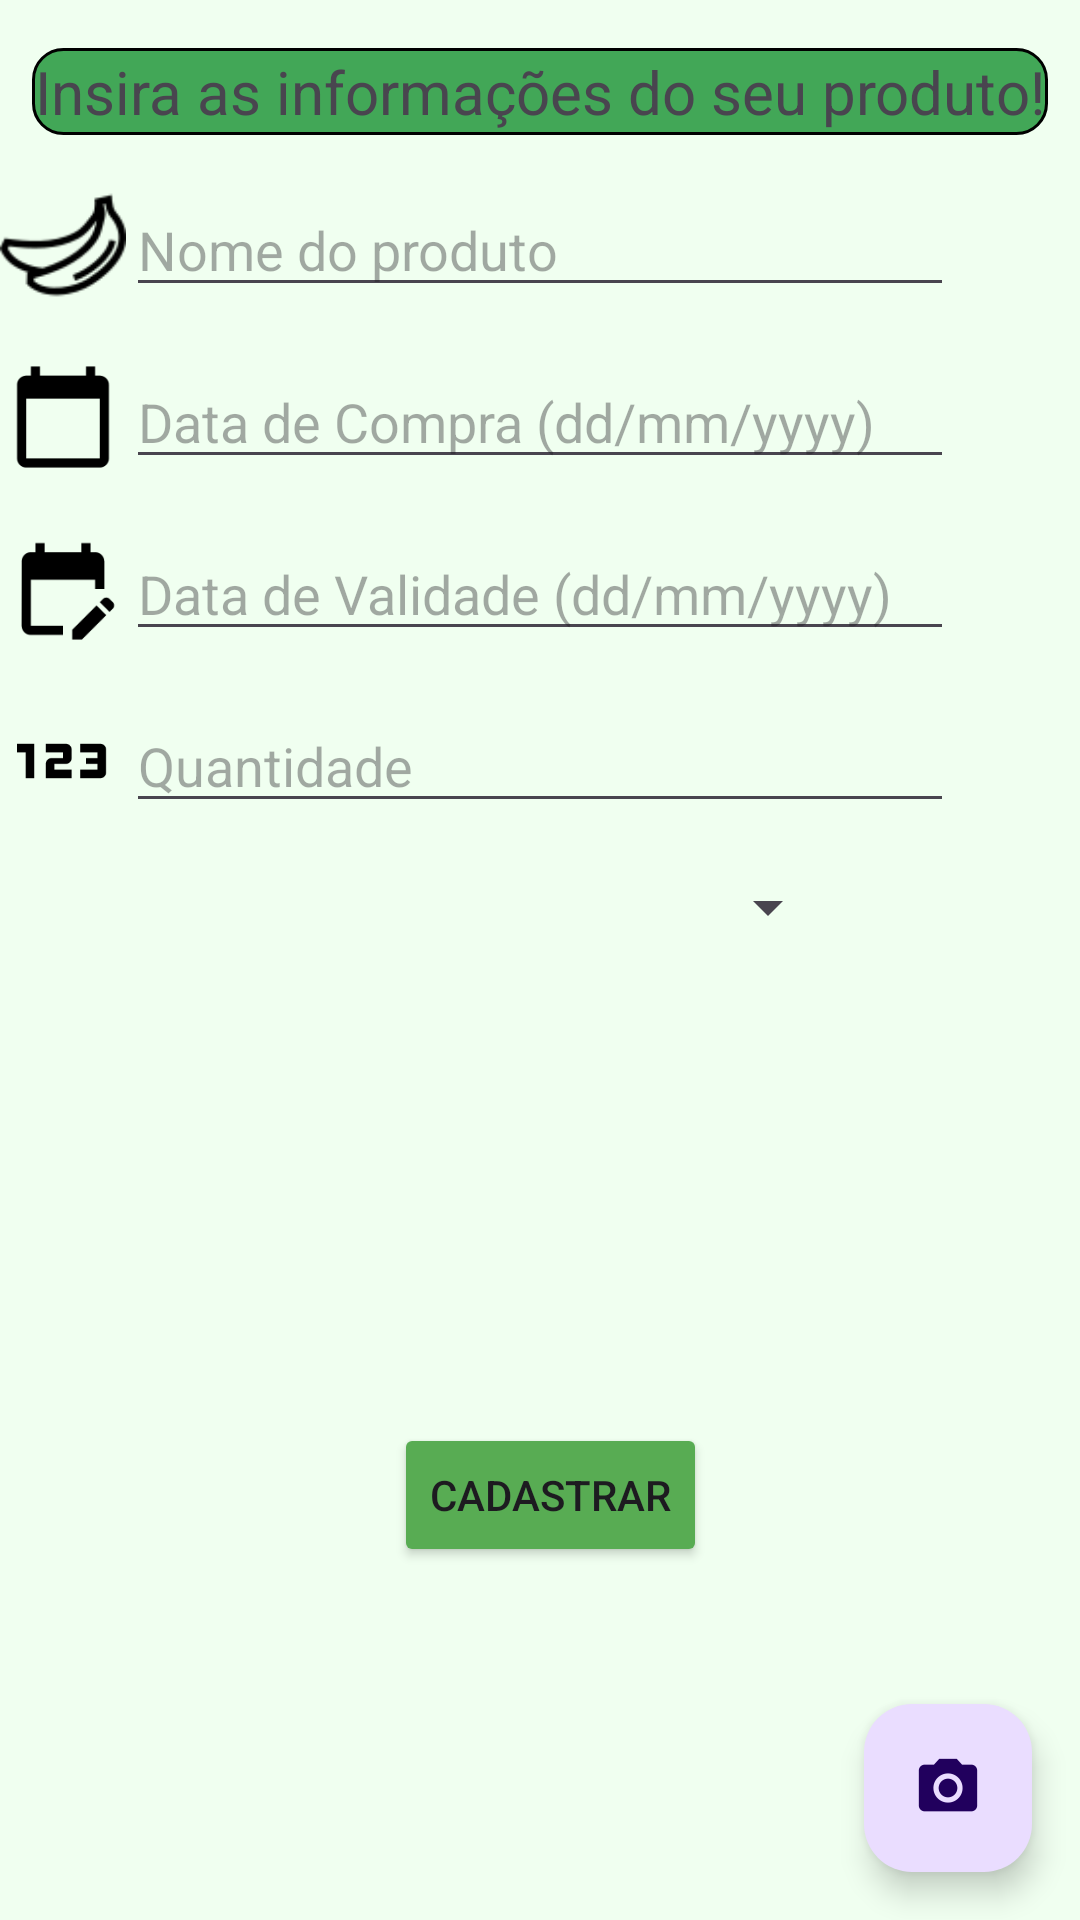

Here is an Android app screen rendered from its layout file. Give the layout XML and the strings, colors and styles it references.
<!-- AndroidManifest.xml: application theme Theme.Despensa -->
<!-- res/layout/activity_product_registration.xml -->
<?xml version="1.0" encoding="utf-8"?>
<androidx.constraintlayout.widget.ConstraintLayout xmlns:android="http://schemas.android.com/apk/res/android"
    xmlns:app="http://schemas.android.com/apk/res-auto"
    xmlns:tools="http://schemas.android.com/tools"
    android:layout_width="match_parent"
    android:layout_height="match_parent"
    android:background="@color/backgroundGreen"
    tools:context=".ProductRegistrationActivity">

    <TextView
        android:id="@+id/textviewInfo"
        android:layout_width="wrap_content"
        android:layout_height="wrap_content"
        android:layout_marginTop="16dp"
        android:background="@drawable/rounded_textview_background"
        android:text="Insira as informações do seu produto!"
        android:textSize="20sp"
        app:layout_constraintEnd_toEndOf="parent"
        app:layout_constraintStart_toStartOf="parent"
        app:layout_constraintTop_toTopOf="parent" />

    <EditText
        android:id="@+id/newProductNameEditText"
        android:layout_width="0dp"
        android:layout_height="wrap_content"
        android:layout_marginTop="16dp"
        android:layout_marginRight="42dp"
        android:hint="Nome do produto"
        app:layout_constraintEnd_toEndOf="parent"
        app:layout_constraintStart_toEndOf="@id/imageProduct"
        app:layout_constraintTop_toBottomOf="@id/textviewInfo" />

    <EditText
        android:id="@+id/editTextPurchaseDate"
        android:layout_width="0dp"
        android:layout_height="wrap_content"
        android:layout_marginTop="16dp"
        android:layout_marginRight="42dp"
        android:hint="Data de Compra (dd/mm/yyyy)"
        android:inputType="date"
        app:layout_constraintEnd_toEndOf="parent"
        app:layout_constraintStart_toEndOf="@id/imageToday"
        app:layout_constraintTop_toBottomOf="@+id/newProductNameEditText" />

    <EditText
        android:id="@+id/editTextExpirationDate"
        android:layout_width="0dp"
        android:layout_height="wrap_content"
        android:layout_marginTop="16dp"
        android:layout_marginRight="42dp"
        android:hint="Data de Validade (dd/mm/yyyy)"
        android:inputType="date"
        app:layout_constraintEnd_toEndOf="parent"
        app:layout_constraintStart_toEndOf="@id/imageExpDate"
        app:layout_constraintTop_toBottomOf="@+id/editTextPurchaseDate" />

    <EditText
        android:id="@+id/editTextQuantity"
        android:layout_width="0dp"
        android:layout_height="wrap_content"
        android:layout_marginTop="16dp"
        android:layout_marginRight="42dp"
        android:hint="Quantidade"
        android:inputType="number"
        app:layout_constraintEnd_toEndOf="parent"
        app:layout_constraintStart_toEndOf="@id/imageQuantity"
        app:layout_constraintTop_toBottomOf="@+id/editTextExpirationDate" />

    <Spinner
        android:id="@+id/spinnerCategory"
        android:layout_width="200dp"
        android:layout_height="wrap_content"
        android:layout_marginTop="16dp"
        android:hint="Categoria do produto"
        android:inputType="number"
        app:layout_constraintEnd_toEndOf="parent"
        app:layout_constraintStart_toStartOf="parent"
        app:layout_constraintTop_toBottomOf="@+id/editTextQuantity" />

    <ImageView
        android:layout_width="42dp"
        android:layout_height="42dp"
        android:id="@+id/imageProduct"
        android:src="@drawable/ic_product_banana"
        app:layout_constraintStart_toStartOf="parent"
        app:layout_constraintTop_toTopOf="@+id/newProductNameEditText"
        app:layout_constraintBottom_toBottomOf="@+id/newProductNameEditText"/>

    <ImageView
        android:id="@+id/imageToday"
        android:layout_width="42dp"
        android:layout_height="42dp"
        android:src="@mipmap/ic_calendar_today"
        app:layout_constraintBottom_toBottomOf="@+id/editTextPurchaseDate"
        app:layout_constraintStart_toStartOf="parent"
        app:layout_constraintTop_toTopOf="@+id/editTextPurchaseDate" />

    <ImageView
        android:id="@+id/imageExpDate"
        android:layout_width="42dp"
        android:layout_height="42dp"
        android:src="@mipmap/ic_calendar_then"
        app:layout_constraintBottom_toBottomOf="@+id/editTextExpirationDate"
        app:layout_constraintStart_toStartOf="parent"
        app:layout_constraintTop_toTopOf="@+id/editTextExpirationDate" />

    <ImageView
        android:id="@+id/imageQuantity"
        android:layout_width="42dp"
        android:layout_height="42dp"
        android:src="@mipmap/ic_quantity"
        app:layout_constraintBottom_toBottomOf="@+id/editTextQuantity"
        app:layout_constraintStart_toStartOf="parent"
        app:layout_constraintTop_toTopOf="@+id/editTextQuantity" />

    <ImageView
        android:id="@+id/imageViewProduct"
        android:layout_width="120dp"
        android:layout_height="120dp"
        android:contentDescription="Imagem do produto"
        android:scaleType="centerCrop"
        app:layout_constraintBottom_toTopOf="@+id/registerProductButton"
        app:layout_constraintEnd_toEndOf="parent"
        app:layout_constraintHorizontal_bias="0.498"
        app:layout_constraintStart_toStartOf="parent"
        app:layout_constraintTop_toBottomOf="@+id/spinnerCategory"
        app:layout_constraintVertical_bias="0.65" />

    <Button
        android:id="@+id/registerProductButton"
        android:layout_width="wrap_content"
        android:layout_height="wrap_content"
        android:layout_marginTop="160dp"
        android:backgroundTint="#FF58AC53"
        android:text="Cadastrar"
        app:layout_constraintEnd_toEndOf="parent"
        app:layout_constraintHorizontal_bias="0.514"
        app:layout_constraintStart_toStartOf="parent"
        app:layout_constraintTop_toBottomOf="@+id/spinnerCategory" />

    <com.google.android.material.floatingactionbutton.FloatingActionButton
        android:id="@+id/openCameraButton"
        android:layout_width="wrap_content"
        android:layout_height="wrap_content"
        android:layout_margin="16dp"
        android:src="@mipmap/ic_camera"
        app:layout_constraintBottom_toBottomOf="parent"
        app:layout_constraintEnd_toEndOf="parent" />

</androidx.constraintlayout.widget.ConstraintLayout>
<!-- resources referenced by this layout -->
<resources>
  <color name="backgroundGreen">#FFF0FFF0</color>
  <!-- drawable ic_product_banana: png bitmap (drawable, 1726 bytes) -->
  <!-- drawable rounded_textview_background (drawable) -->
  <?xml version="1.0" encoding="utf-8"?>
  <shape xmlns:android="http://schemas.android.com/apk/res/android" >
      <stroke
          android:width="1dp"
          android:color="@color/black" />
  
      <solid android:color="#42A757" />
  
      <padding
          android:left="1dp"
          android:right="1dp"
          android:bottom="1dp"
          android:top="1dp" />
  
      <corners android:radius="10dp" />
  </shape>
  <!-- mipmap ic_calendar_then: png bitmap (mipmap-hdpi, 825 bytes) -->
  <!-- mipmap ic_calendar_today: png bitmap (mipmap-hdpi, 491 bytes) -->
  <!-- mipmap ic_camera: png bitmap (mipmap-hdpi, 1022 bytes) -->
  <!-- mipmap ic_quantity: png bitmap (mipmap-hdpi, 484 bytes) -->
  <style name="Theme.Despensa" parent="Base.Theme.Despensa" />
  <color name="black">#FF000000</color>
  <style name="Base.Theme.Despensa" parent="Theme.Material3.DayNight.NoActionBar">
          <item name="colorPrimary">#FF58AC53</item>
      </style>
</resources>
